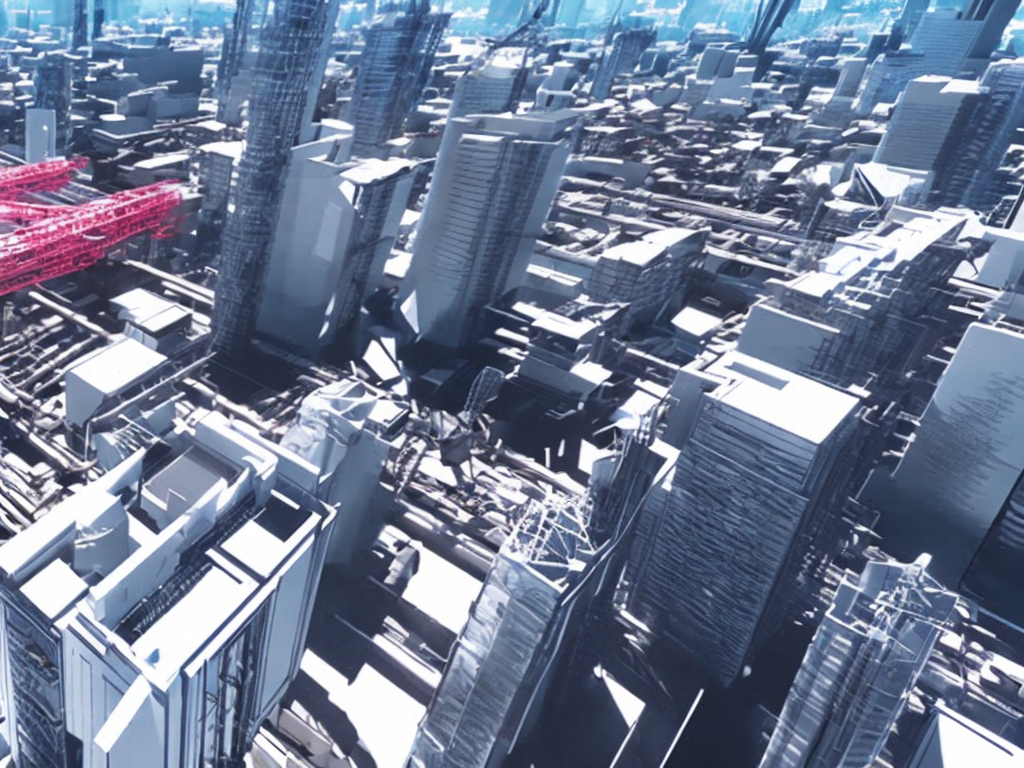
Generation parameters embedded in this image by AUTOMATIC1111 Stable Diffusion web UI or a fork of it (Forge, ...) (PNG 'parameters' text chunk):
Construction site operated by autonomous robots.
Cyberpunk city street of Tokyo. Line art, comic, vector. High resolution, 4K, realistic.
Clear, blue sky. Vibrant colors. Cinematic analog grain. Wide angle lens.
Negative prompt: frame, painting
Steps: 100, Sampler: DDIM, CFG scale: 7, Seed: 1266778862, Size: 1024x768, Model hash: 2c02b20a